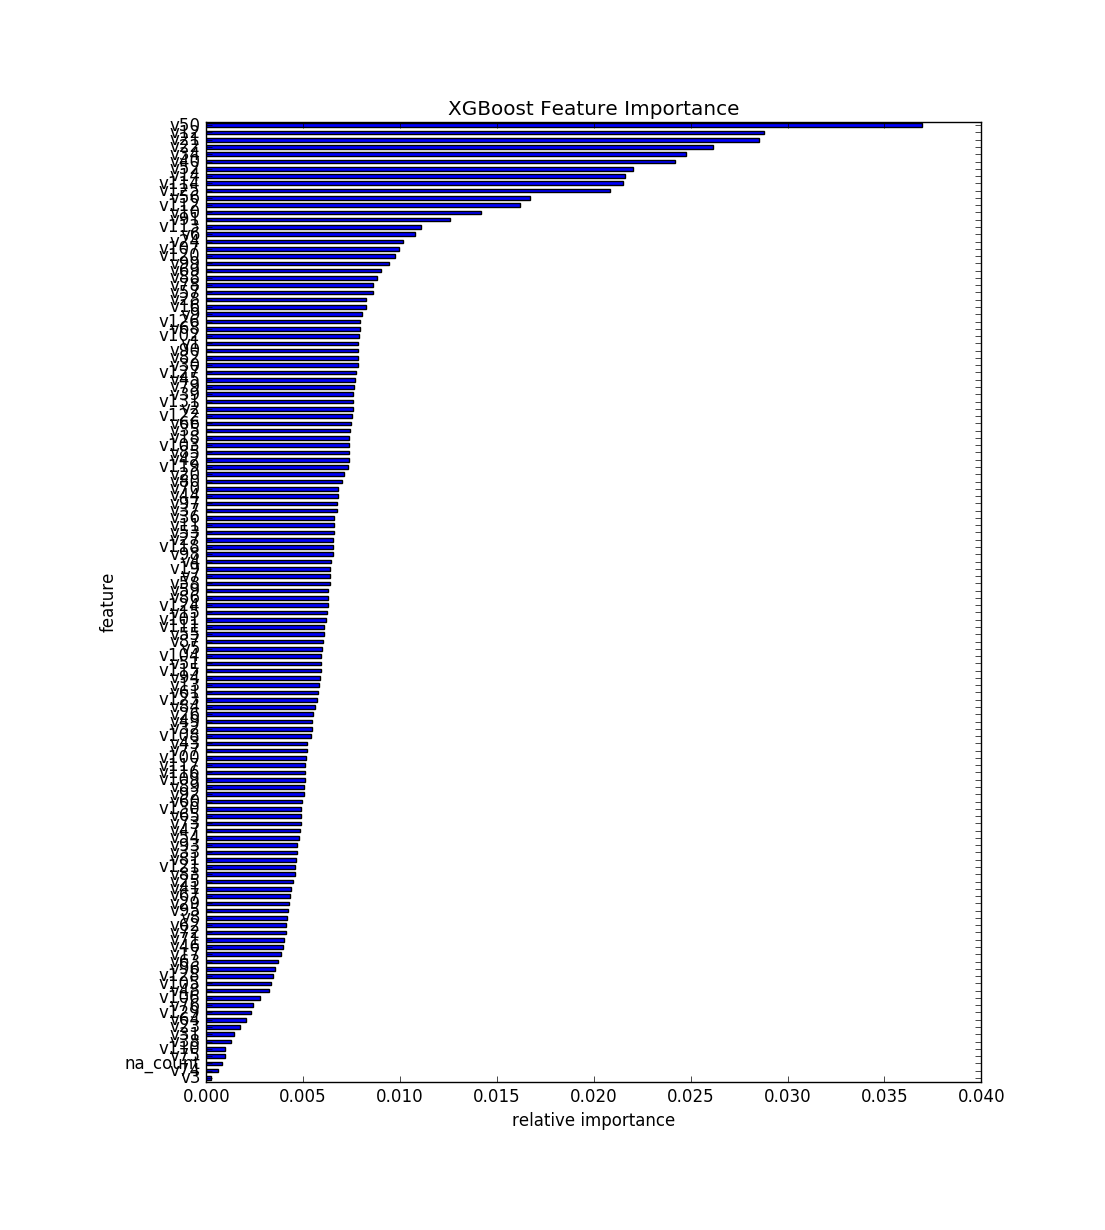

The table this chart was drawn from, first rows:
, feature, fscore
0, v3, 0.0002447
1, v74, 0.0006096
2, na_count, 0.0008128
3, v75, 0.000958
4, v110, 0.0009683
5, v38, 0.001277
6, v31, 0.001414
7, v23, 0.001763
8, v64, 0.002067
9, v129, 0.002316
10, v76, 0.002395
11, v106, 0.002758
12, v48, 0.003262
13, v105, 0.003345
14, v128, 0.003457
15, v96, 0.00355
16, v63, 0.003693
17, v17, 0.003867
18, v46, 0.00395
19, v71, 0.004006
20, v72, 0.004097
21, v62, 0.004106
22, v8, 0.004182
23, v95, 0.004232
24, v29, 0.004286
25, v67, 0.004307
26, v41, 0.004359
27, v25, 0.004471
28, v83, 0.004593
29, v121, 0.004597
30, v81, 0.004651
31, v33, 0.004678
32, v93, 0.00468
33, v54, 0.00478
34, v47, 0.004817
35, v73, 0.004877
36, v65, 0.004889
37, v130, 0.004906
38, v60, 0.00496
39, v92, 0.005028
40, v89, 0.00503
41, v109, 0.005095
42, v116, 0.005097
43, v117, 0.005122
44, v100, 0.00514
45, v77, 0.005186
46, v43, 0.005225
47, v108, 0.005391
48, v32, 0.005437
49, v49, 0.00546
50, v26, 0.005511
51, v84, 0.005617
52, v123, 0.005692
53, v61, 0.005769
54, v13, 0.005829
55, v94, 0.00587
56, v115, 0.005897
57, v51, 0.005905
58, v104, 0.005943
59, v5, 0.005997
... 72 more rows
